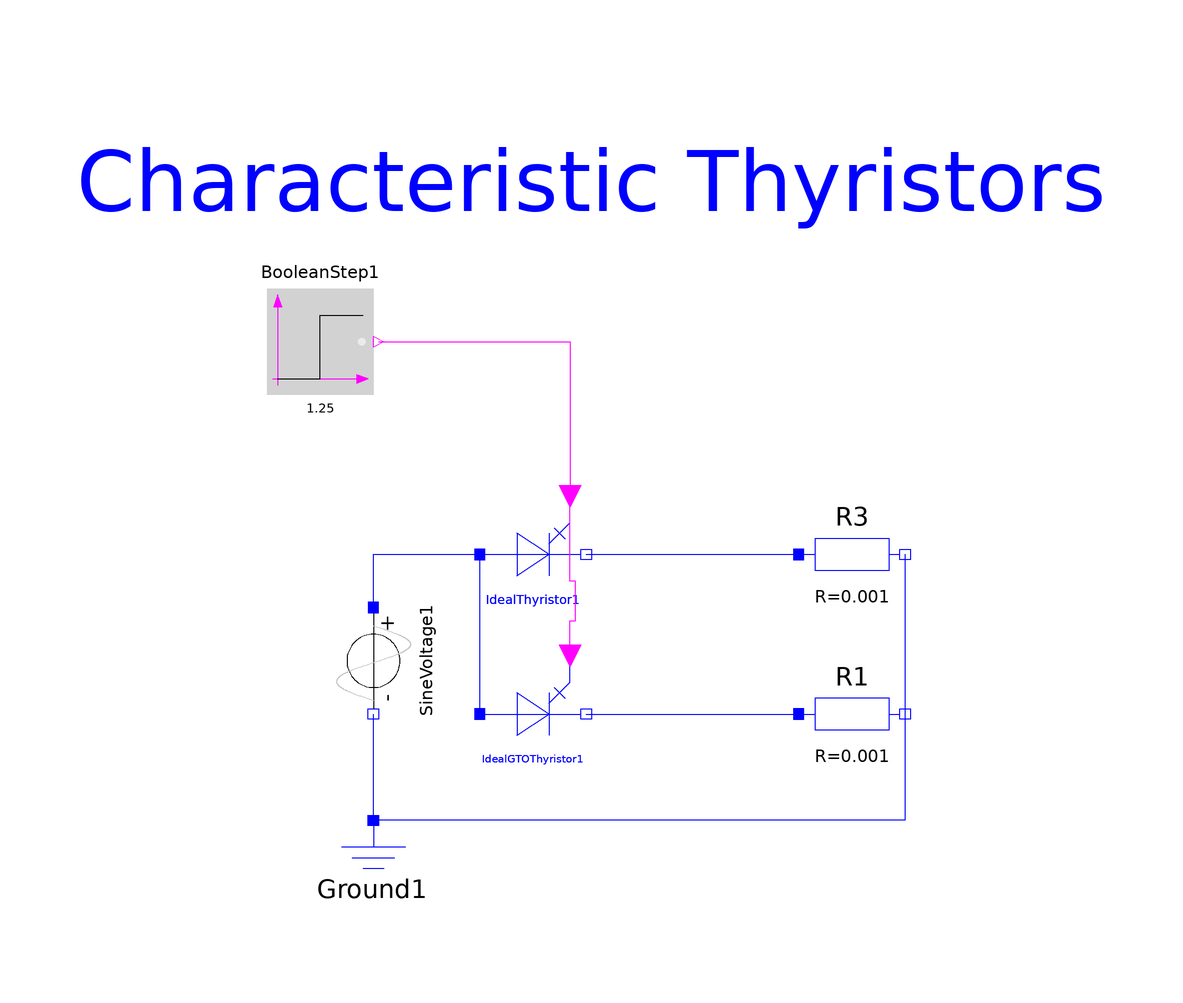

Above is the diagram view of the following Modelica model: its components placed by their Placement annotations and its connect equations drawn as lines.

model CharacteristicThyristors "Characteristic of ideal thyristors"
      extends Modelica.Icons.Example;
      Modelica.Electrical.Analog.Ideal.IdealThyristor IdealThyristor1(Vknee = 5) annotation(Placement(transformation(extent = {{-20,0},{0,20}}, rotation = 0)));
      Modelica.Electrical.Analog.Sources.SineVoltage SineVoltage1(V = 10, offset = 0) annotation(Placement(transformation(origin = {-40,-10}, extent = {{-10,-10},{10,10}}, rotation = 270)));
      Modelica.Electrical.Analog.Basic.Ground Ground1 annotation(Placement(transformation(extent = {{-50,-60},{-30,-40}}, rotation = 0)));
      Modelica.Electrical.Analog.Basic.Resistor R3(R = 0.001) annotation(Placement(transformation(extent = {{40,0},{60,20}}, rotation = 0)));
      Modelica.Blocks.Sources.BooleanStep BooleanStep1(startValue = false, startTime = 1.25) annotation(Placement(transformation(extent = {{-60,40},{-40,60}}, rotation = 0)));
      Modelica.Electrical.Analog.Ideal.IdealGTOThyristor IdealGTOThyristor1(Vknee = 0) annotation(Placement(transformation(extent = {{-20,-30},{0,-10}}, rotation = 0)));
      Modelica.Electrical.Analog.Basic.Resistor R1(R = 0.001) annotation(Placement(transformation(extent = {{40,-30},{60,-10}}, rotation = 0)));
    equation
      connect(IdealThyristor1.n,R3.p) annotation(Line(points = {{0,10},{40,10}}, color = {0,0,255}));
      connect(Ground1.p,SineVoltage1.n) annotation(Line(points = {{-40,-40},{-40,-20}}, color = {0,0,255}));
      connect(SineVoltage1.p,IdealThyristor1.p) annotation(Line(points = {{-40,0},{-40,10},{-20,10}}, color = {0,0,255}));
      connect(BooleanStep1.y,IdealThyristor1.fire) annotation(Line(points = {{-39,50},{-3,50},{-3,21}}, color = {255,0,255}));
      connect(IdealGTOThyristor1.n,R1.p) annotation(Line(points = {{0,-20},{40,-20}}, color = {0,0,255}));
      connect(R3.n,R1.n) annotation(Line(points = {{60,10},{60,-20}}, color = {0,0,255}));
      connect(R1.n,Ground1.p) annotation(Line(points = {{60,-20},{60,-40},{-40,-40}}, color = {0,0,255}));
      connect(IdealGTOThyristor1.p,IdealThyristor1.p) annotation(Line(points = {{-20,-20},{-20,10}}, color = {0,0,255}));
      connect(IdealGTOThyristor1.fire,IdealThyristor1.fire) annotation(Line(points = {{-3,-9},{-3,-2.5},{-2,-2.5},{-2,5},{-3,5},{-3,21}}, color = {255,0,255}));
      annotation(Diagram(coordinateSystem(preserveAspectRatio = false, extent = {{-100,-100},{100,100}}), graphics = {Text(extent = {{-96,100},{98,60}}, textString = "Characteristic Thyristors", lineColor = {0,0,255})}), Documentation(info = "<HTML>
<P>
Two examples of thyristors are shown:<br><br>
the <b>ideal thyristor</b>  <br>
and the <b>ideal GTO thyristor</b>  with <i>Vknee=5</i>  <br><br>
</P>
<P>
Simulate until T=2 s.
</P>
<P>
Plot in separate windows:<br> <br>
IdealThyristor1.i and IdealGTOThyristor1.i <br>
IdealThyristor1.v and IdealGTOThyristor1.v <br>
</P>

</HTML>
", revisions = "<html>
<p><b>Release Notes:</b></p>
<ul>
<li><i>Mai 7, 2004   </i>
       by Christoph Clauss<br> realized<br>
       </li>
</ul>
</html>"), Documentation(info = "<HTML>
<P>
Two examples of thyristors are shown:<br><br>
the <b>ideal thyristor</b>  <br>
and the <b>ideal GTO thyristor</b>  with <i>Vknee=5</i>  <br><br>
</P>
<P>
Simulate until T=2 s.
</P>
<P>
Plot in separate windows:<br> <br>
IdealThyristor1.i and IdealGTOThyristor1.i <br>
IdealThyristor1.v and IdealGTOThyristor1.v <br>
</P>
<p><b>Release Notes:</b></p>
<ul>
<li><i>Mai 7, 2004   </i>
       by Christoph Clauss<br> realized<br>
       </li>
</ul>
</HTML>
"), experiment(StopTime = 2));
    end CharacteristicThyristors;